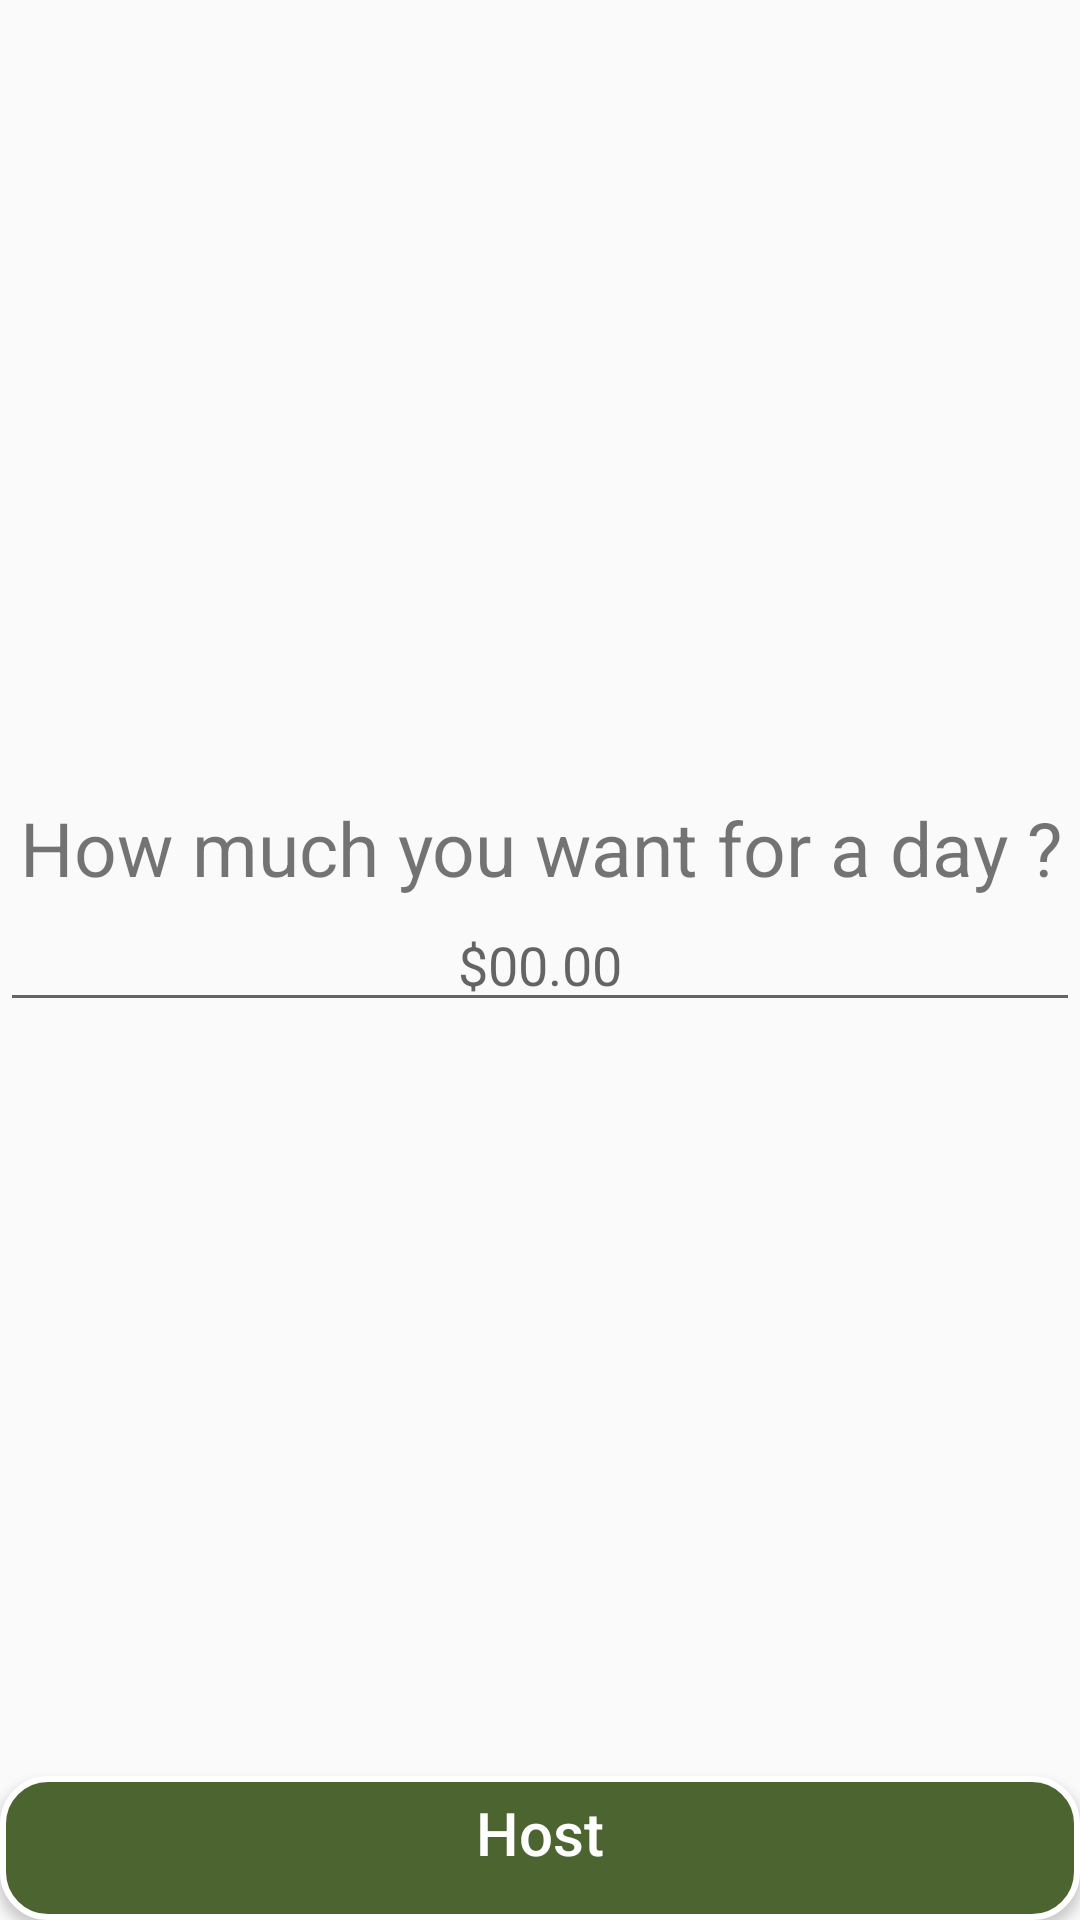

Here is an Android app screen rendered from its layout file. Give the layout XML and the strings, colors and styles it references.
<!-- AndroidManifest.xml: application theme AppTheme -->
<!-- res/layout/activity_price.xml -->
<?xml version="1.0" encoding="utf-8"?>
<RelativeLayout xmlns:android="http://schemas.android.com/apk/res/android"
    xmlns:app="http://schemas.android.com/apk/res-auto"
    xmlns:tools="http://schemas.android.com/tools"
    android:layout_width="match_parent"
    android:layout_margin="40dp"
    android:layout_height="match_parent"
    tools:context=".initial.host.PriceActivity">

    <TextView
        android:layout_width="match_parent"
        android:layout_height="wrap_content"
        android:text="How much you want for a day ?"
        android:gravity="center"
        android:layout_above="@+id/price_host"
        android:textSize="25dp"
        />
    <EditText
        android:layout_width="match_parent"
        android:layout_height="wrap_content"
        android:gravity="center"
        android:hint="$00.00"
        android:inputType="numberDecimal"
        android:layout_centerInParent="true"
        android:id="@+id/price_host"
        />
    <Button
        android:id="@+id/host"
        android:layout_width="match_parent"
        android:layout_height="wrap_content"
        android:layout_marginTop="30dp"
        android:background="@drawable/button_round"
        android:text="Host"
        android:textSize="20sp"
        android:paddingBottom="10dp"
        android:layout_alignParentBottom="true"
        android:textAllCaps="false"
        android:textColor="@color/white" />
</RelativeLayout>
<!-- resources referenced by this layout -->
<resources>
  <color name="white">#ffffff</color>
  <!-- drawable button_round (drawable) -->
  <?xml version="1.0" encoding="utf-8"?>
  <selector xmlns:android="http://schemas.android.com/apk/res/android">
      <item>
          <shape android:shape="rectangle">
              <solid android:color="@color/colorPrimaryDark"/>
              <stroke android:color="@color/white" android:width="2dp" />
              
              <corners android:radius="15dp" />
          </shape>
      </item>
  </selector>
  <style name="AppTheme" parent="Theme.AppCompat.Light.DarkActionBar">
          
          <item name="colorPrimary">@color/colorPrimary</item>
          <item name="colorPrimaryDark">@color/colorPrimaryDark</item>
          <item name="colorAccent">@color/colorAccent</item>
      </style>
  <color name="colorPrimaryDark">#4C6430</color>
  <color name="colorPrimary">#329A65</color>
  <color name="colorAccent">#A90039</color>
</resources>
